Labelled photos from "splits", an image-classification folder in adityamathur06/SentryGlide. The possible labels are: body tissue or organ, gauze, glass equipment packaging, metal equipment packaging, organic waste, paper equipment packaging, plastic equipment packaging, syringe, syringe needle, tweezers.

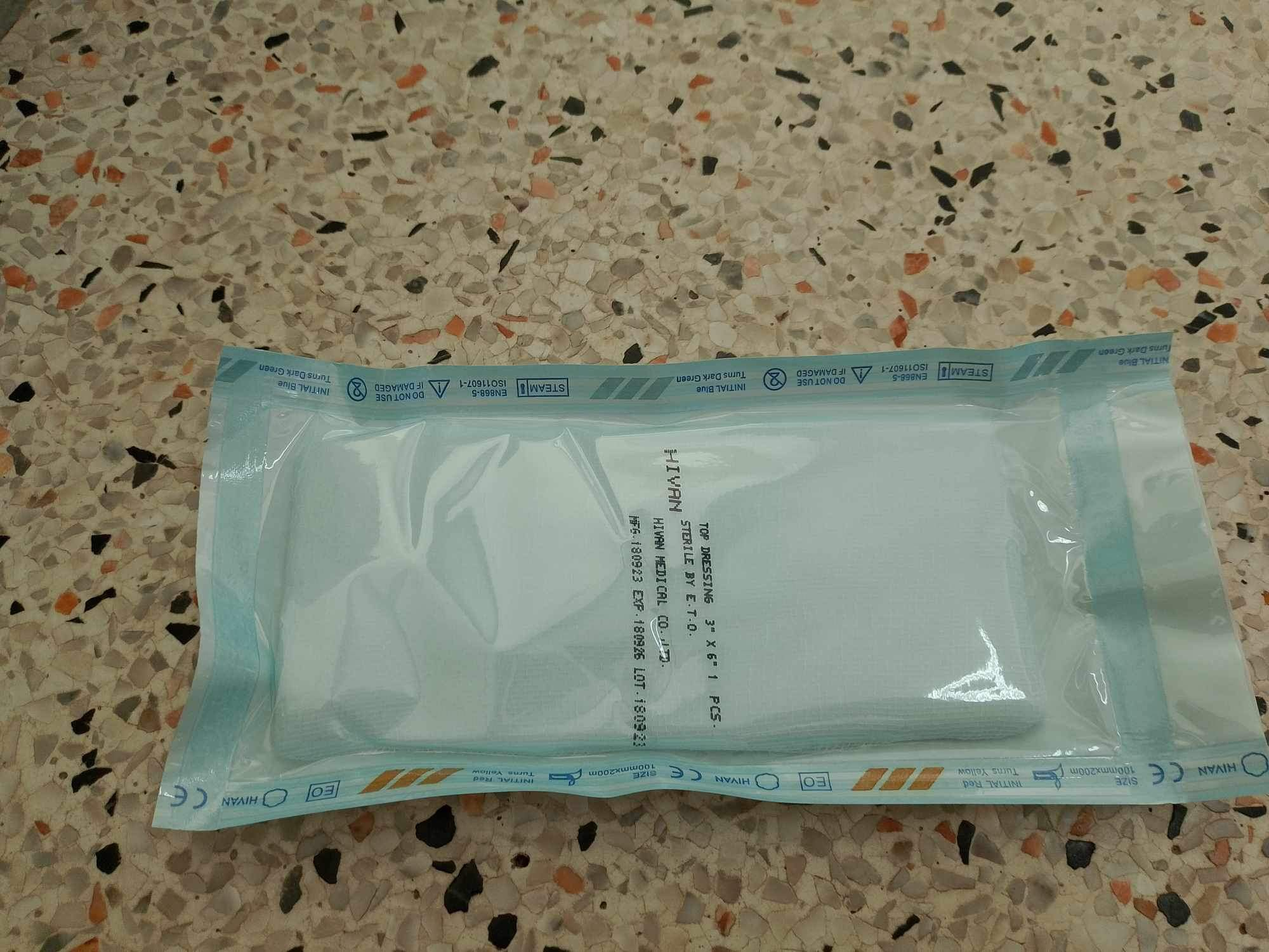
Label: paper equipment packaging

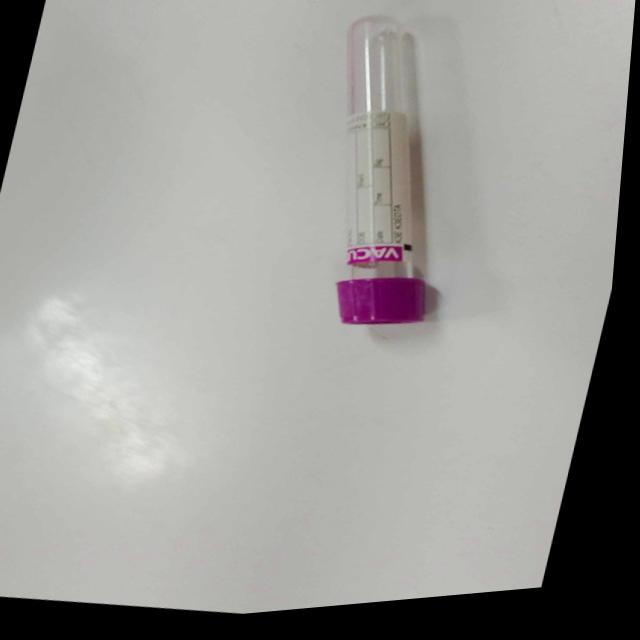
Label: glass equipment packaging

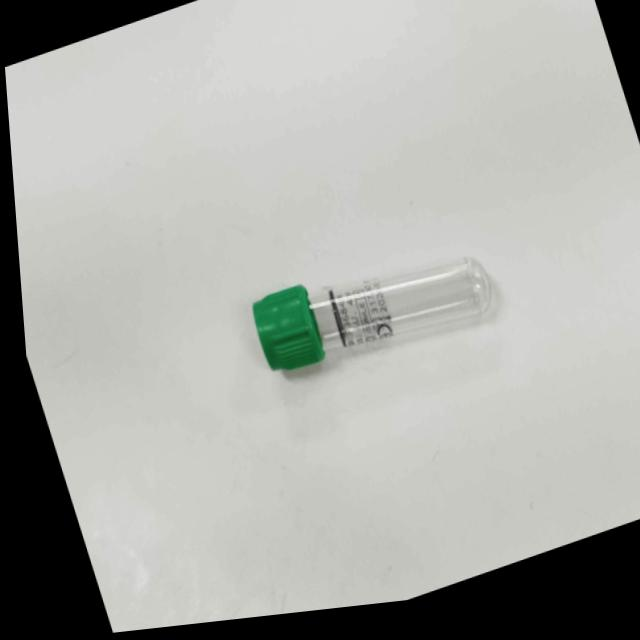
Label: glass equipment packaging

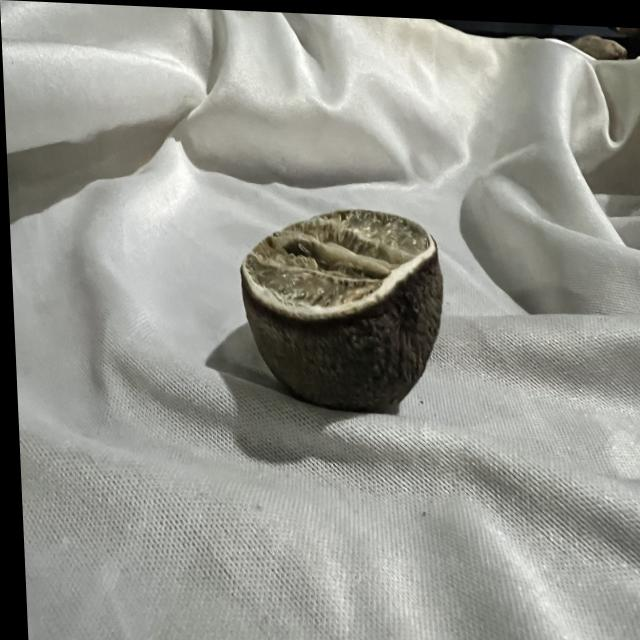
Label: organic waste

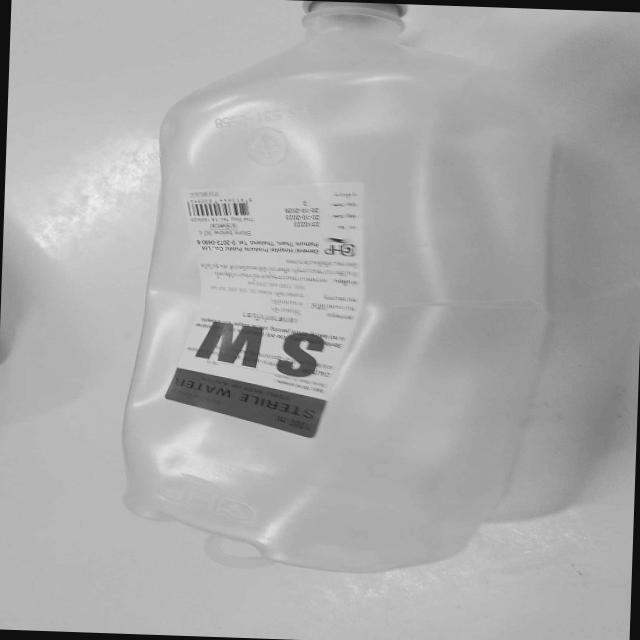
Label: plastic equipment packaging

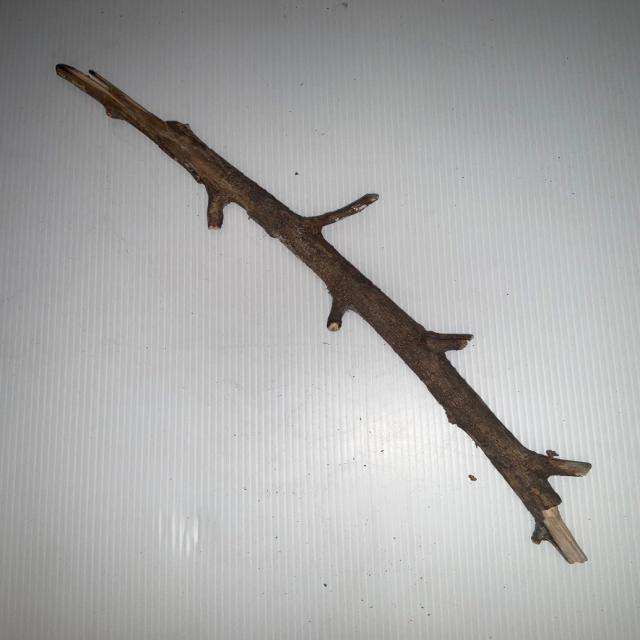
Label: organic waste
